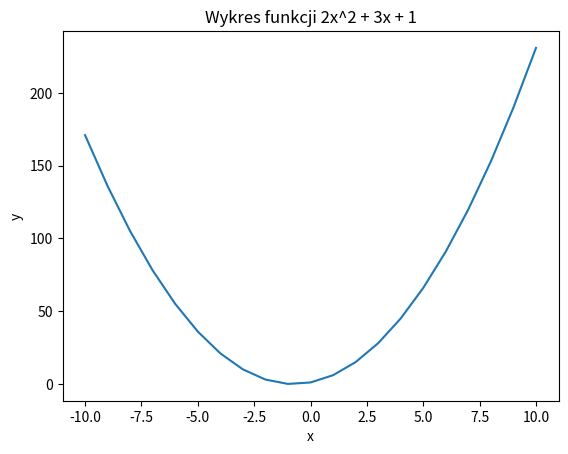

Source code (Python):
import matplotlib.pyplot as plt

# Utwórz dane do wykresu
x, y = [], []
for i in range(-10, 11, 1):
    x.append(i)
    y.append(2 * i**2 + 3 * i + 1)

# Ustawienie wykresu
plt.plot(x, y)

# Etykiety osi i tytuł
plt.xlabel('x')
plt.ylabel('y')
plt.title('Wykres funkcji 2x^2 + 3x + 1')

# Wyświetlenie wykresu
plt.show()
